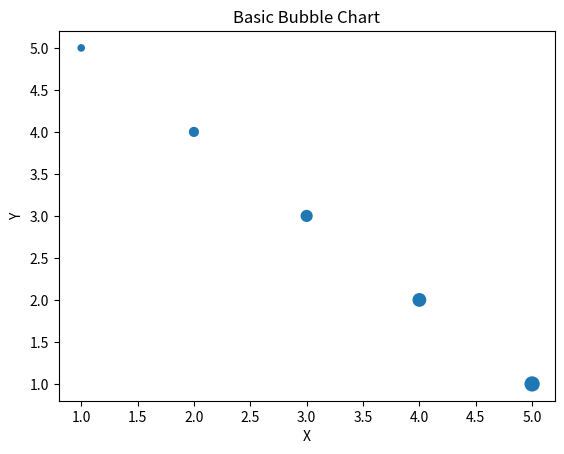

Write Python code to recreate this figure.
import matplotlib.pyplot as plt
import numpy as np
import pandas as pd

# Create data
x = np.array([1, 2, 3, 4, 5])
y = np.array([5, 4, 3, 2, 1])
sizes = np.array([20, 40, 60, 80, 100])

# Create a bubble chart
plt.scatter(x, y, s=sizes)

# Label the axes and title
plt.xlabel('X')
plt.ylabel('Y')
plt.title('Basic Bubble Chart')

# Display the plot
plt.show()